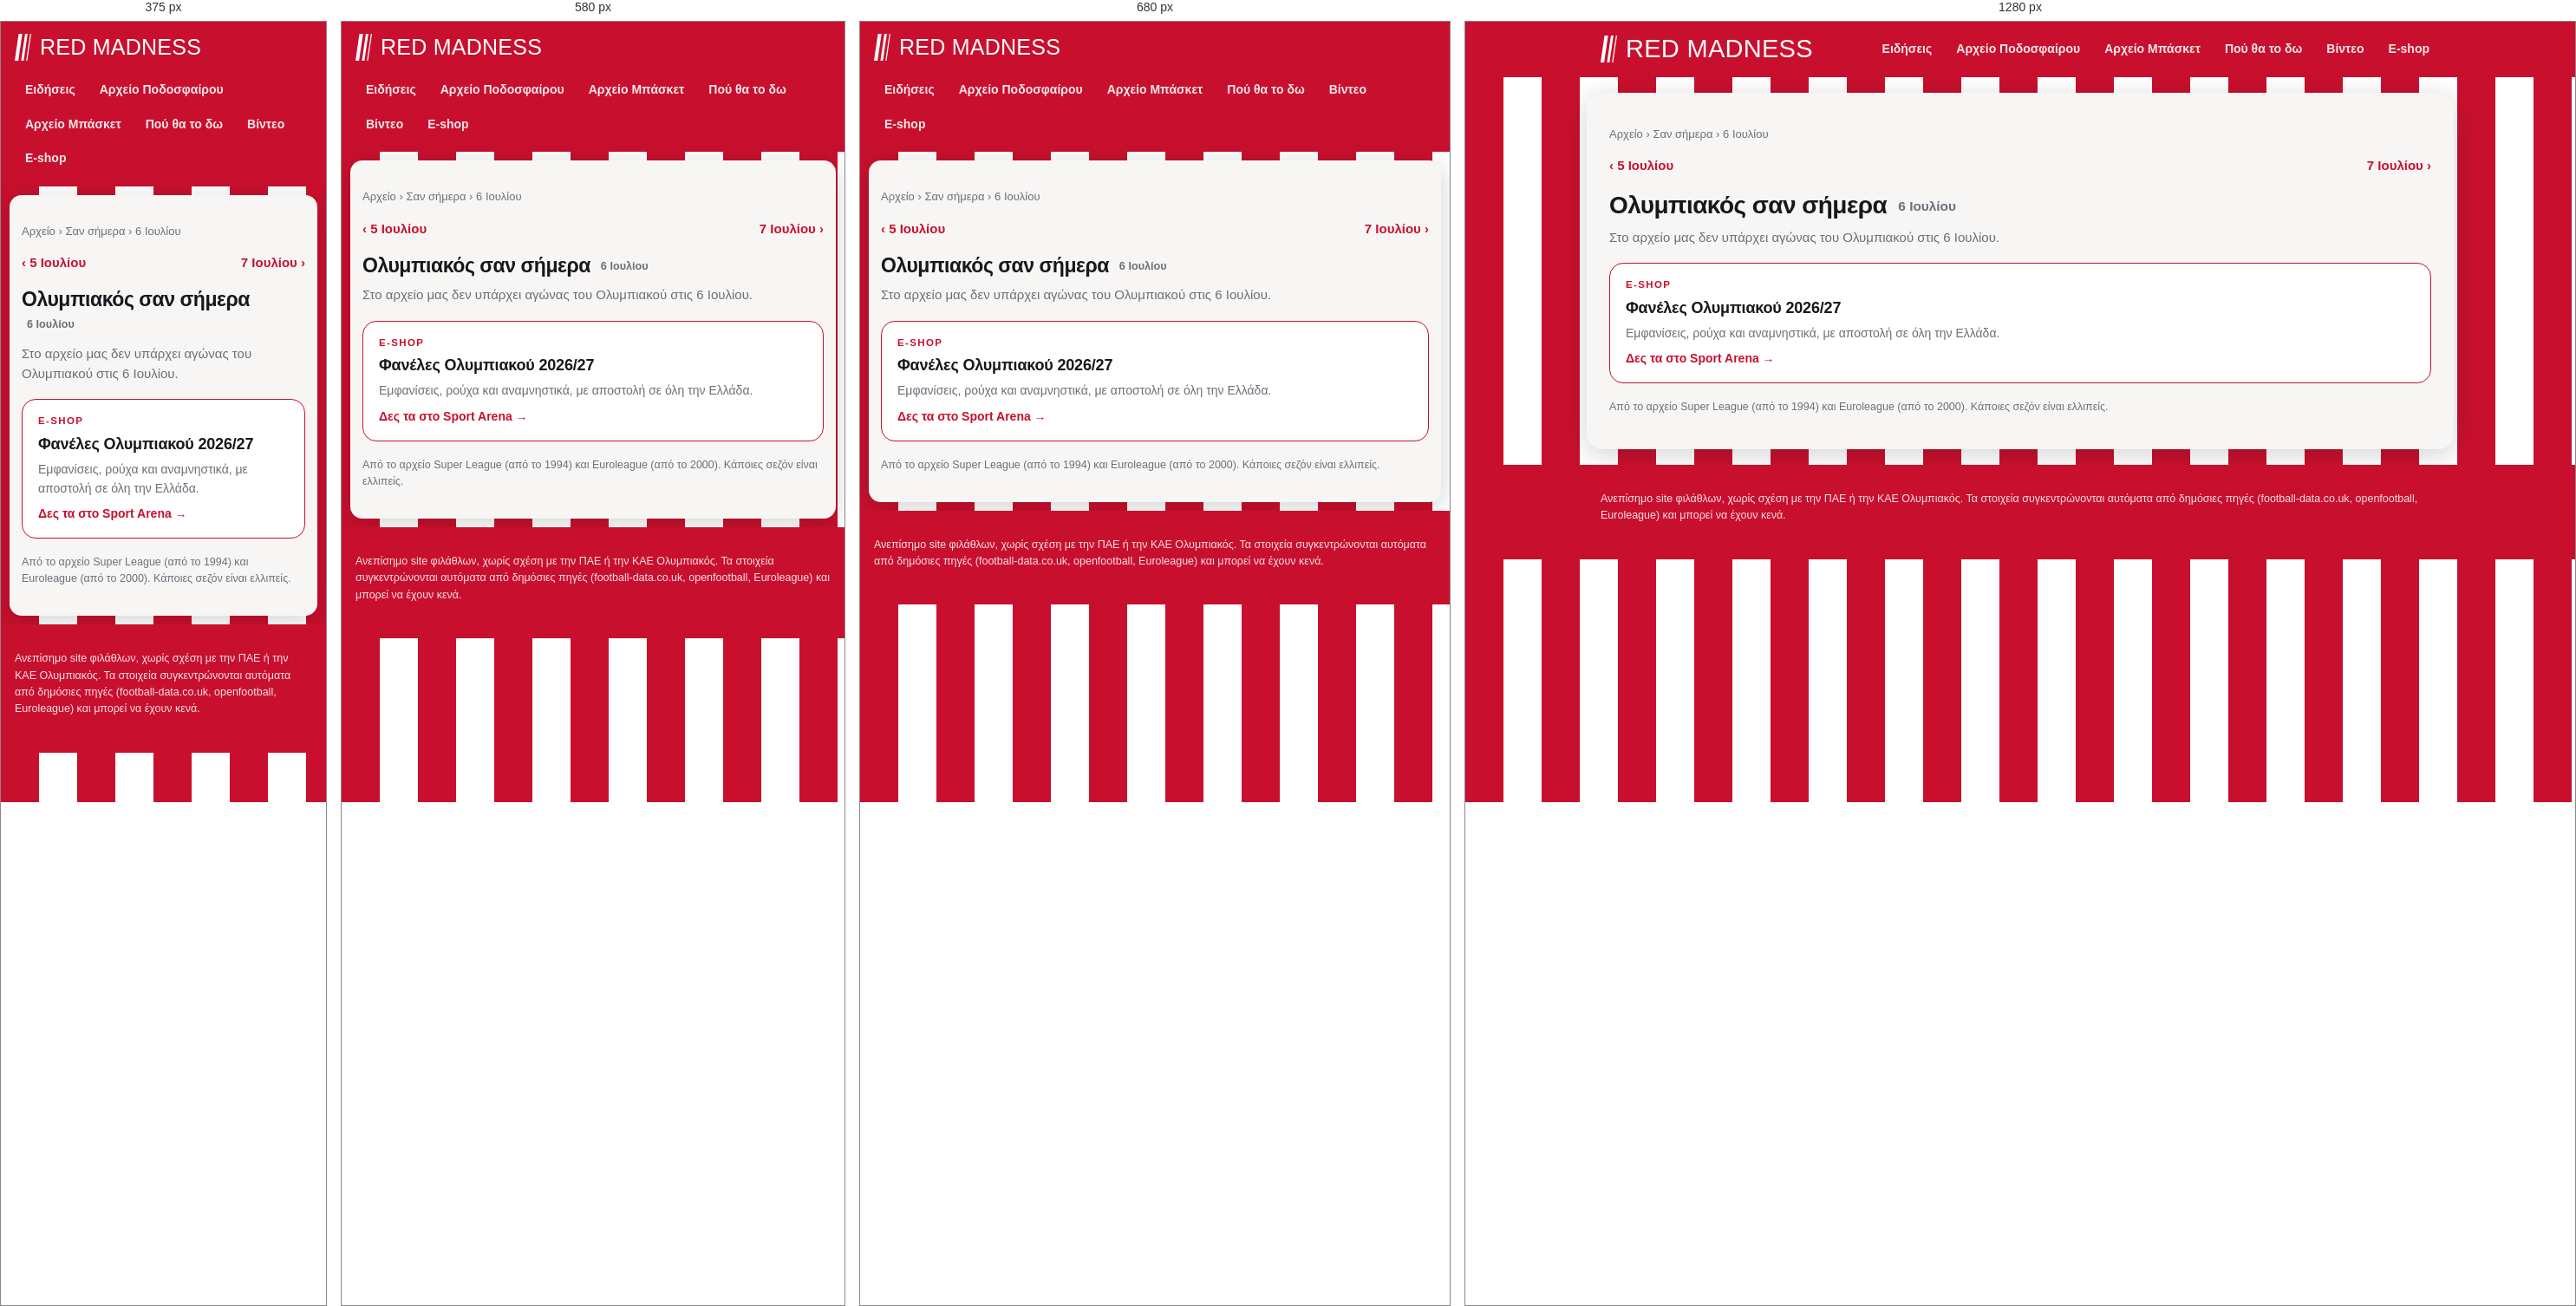
Rendered at 375 px, 580 px, 680 px and 1280 px, left to right.

<!-- file: 07-06.html -->
<!doctype html>
<html lang="el"><head>
<meta charset="utf-8"><meta name="viewport" content="width=device-width, initial-scale=1">
<title>Ολυμπιακός σαν σήμερα, 6 Ιουλίου: αγώνες και αποτελέσματα | Red Madness</title><meta name="description" content="Τι έκανε ο Ολυμπιακός σαν σήμερα, 6 Ιουλίου: όλοι οι αγώνες σε Super League και Euroleague αυτή την ημερομηνία, με αποτελέσματα."><link rel="canonical" href="https://redmadness.gr/san-simera/07-06.html">
<meta property="og:site_name" content="Red Madness"><meta property="og:locale" content="el_GR"><meta property="og:type" content="website"><meta property="og:title" content="Ολυμπιακός σαν σήμερα, 6 Ιουλίου: αγώνες και αποτελέσματα"><meta property="og:description" content="Τι έκανε ο Ολυμπιακός σαν σήμερα, 6 Ιουλίου: όλοι οι αγώνες σε Super League και Euroleague αυτή την ημερομηνία, με αποτελέσματα."><meta property="og:url" content="https://redmadness.gr/san-simera/07-06.html"><meta property="og:image" content="https://redmadness.gr/assets/og/default.png"><meta property="og:image:width" content="1200"><meta property="og:image:height" content="630"><meta name="twitter:card" content="summary_large_image"><meta name="robots" content="max-image-preview:large"><script type="application/ld+json">{"@context": "https://schema.org", "@type": "BreadcrumbList", "itemListElement": [{"@type": "ListItem", "position": 1, "name": "Αρχική", "item": "https://redmadness.gr/"}, {"@type": "ListItem", "position": 2, "name": "Αρχείο", "item": "https://redmadness.gr/arxeio/"}, {"@type": "ListItem", "position": 3, "name": "Σαν σήμερα", "item": "https://redmadness.gr/san-simera/"}, {"@type": "ListItem", "position": 4, "name": "6 Ιουλίου", "item": "https://redmadness.gr/san-simera/07-06.html"}]}</script>
<link rel="preconnect" href="https://fonts.googleapis.com">
<link href="https://fonts.googleapis.com/css2?family=Anton&family=Manrope:wght@400;600;800&display=swap" rel="stylesheet">
<link rel="icon" href="/assets/favicon.svg" type="image/svg+xml">
<link rel="apple-touch-icon" href="/assets/apple-touch-icon.png">
<link rel="manifest" href="/manifest.webmanifest">
<meta name="theme-color" content="#c8102e">
<link rel="stylesheet" href="/assets/site.css">
</head><body>
<header class="top"><div class="wrap">
  <a class="brand" href="/" aria-label="Red Madness, αρχική"><svg class="mark" viewBox="0 0 92 150" width="19" height="31" aria-hidden="true"><path d="M22 0h20L20 150H0z" fill="currentColor"/><path d="M58 0h14L50 150H36z" fill="currentColor"/><path d="M86 0h6L70 150h-6z" fill="currentColor"/></svg><span class="wm">Red Madness</span></a>
  <nav class="menu"><a href="/news.html">Ειδήσεις</a><a href="/arxeio/podosfairo/">Αρχείο Ποδοσφαίρου</a><a href="/arxeio/euroleague/">Αρχείο Μπάσκετ</a><a href="/tv/">Πού θα το δω</a><a href="/videos/">Βίντεο</a><a href="/eshop/">E-shop</a></nav>
</div></header>
<main class="wrap"><nav class="crumbs"><a href="/arxeio/">Αρχείο</a> › <a href="/san-simera/">Σαν σήμερα</a> › 6 Ιουλίου</nav><div class="pager"><a href="/san-simera/07-05.html">‹ 5 Ιουλίου</a><a href="/san-simera/07-07.html">7 Ιουλίου ›</a></div>
<h1>Ολυμπιακός σαν σήμερα <span class="sub">6 Ιουλίου</span></h1>
<p class="lead">Στο αρχείο μας δεν υπάρχει αγώνας του Ολυμπιακού στις 6 Ιουλίου.</p>

<a class="shop" href="https://www.sportarena.gr/%CF%83%CF%8D%CE%BB%CE%BB%CE%BF%CE%B3%CE%BF%CE%B9/%CE%B5%CE%BB%CE%BB%CE%B7%CE%BD%CE%B9%CE%BA%CE%AE-%CF%83%CE%BF%CF%8D%CF%80%CE%B5%CF%81-%CE%BB%CE%B9%CE%B3%CE%BA/%CE%BF%CE%BB%CF%85%CE%BC%CF%80%CE%B9%CE%B1%CE%BA%CF%8C%CF%82?sort=p.price&amp;order=DESC&amp;limit=40&amp;utm_source=redmadness&amp;utm_medium=referral&amp;utm_campaign=san-simera" target="_blank" rel="noopener sponsored"><span class="shop-k">E-shop</span><b>Φανέλες Ολυμπιακού 2026/27</b><span class="shop-t">Εμφανίσεις, ρούχα και αναμνηστικά, με αποστολή σε όλη την Ελλάδα.</span><span class="shop-go">Δες τα στο Sport Arena →</span></a>
<p class="note">Από το αρχείο Super League (από το 1994) και Euroleague (από το 2000). Κάποιες σεζόν είναι ελλιπείς.</p></main>
<footer><div class="wrap">Ανεπίσημο site φιλάθλων, χωρίς σχέση με την ΠΑΕ ή την ΚΑΕ Ολυμπιακός.
Τα στοιχεία συγκεντρώνονται αυτόματα από δημόσιες πηγές (football-data.co.uk, openfootball, Euroleague) και μπορεί να έχουν κενά.</div></footer>
<script>if ("serviceWorker" in navigator) navigator.serviceWorker.register("/sw.js").catch(() => {});</script>
<script src="/assets/consent.js" defer></script>
</body></html>

/* @media block from site.css */
@media (max-width:760px){ .home{grid-template-columns:1fr} .shops,.hero-shop{grid-template-columns:1fr} .brand .wm{font-size:25px} .cols,.cols.c3,.cards{grid-template-columns:1fr} h1{font-size:23px} .brand{font-size:19px} }

/* @media block from site.css */
@media (max-width:640px){.plist li{grid-template-columns:1fr}.plist .pl{justify-content:flex-start}}

/* @media block from site.css */
@media (max-width:520px){.lv-sc{font-size:15px}.lv-sc strong{font-size:26px}}

/* @media block from site.css */
@media (max-width:720px){main.wrap{margin:10px;padding:16px 14px 20px;border-radius:14px}}